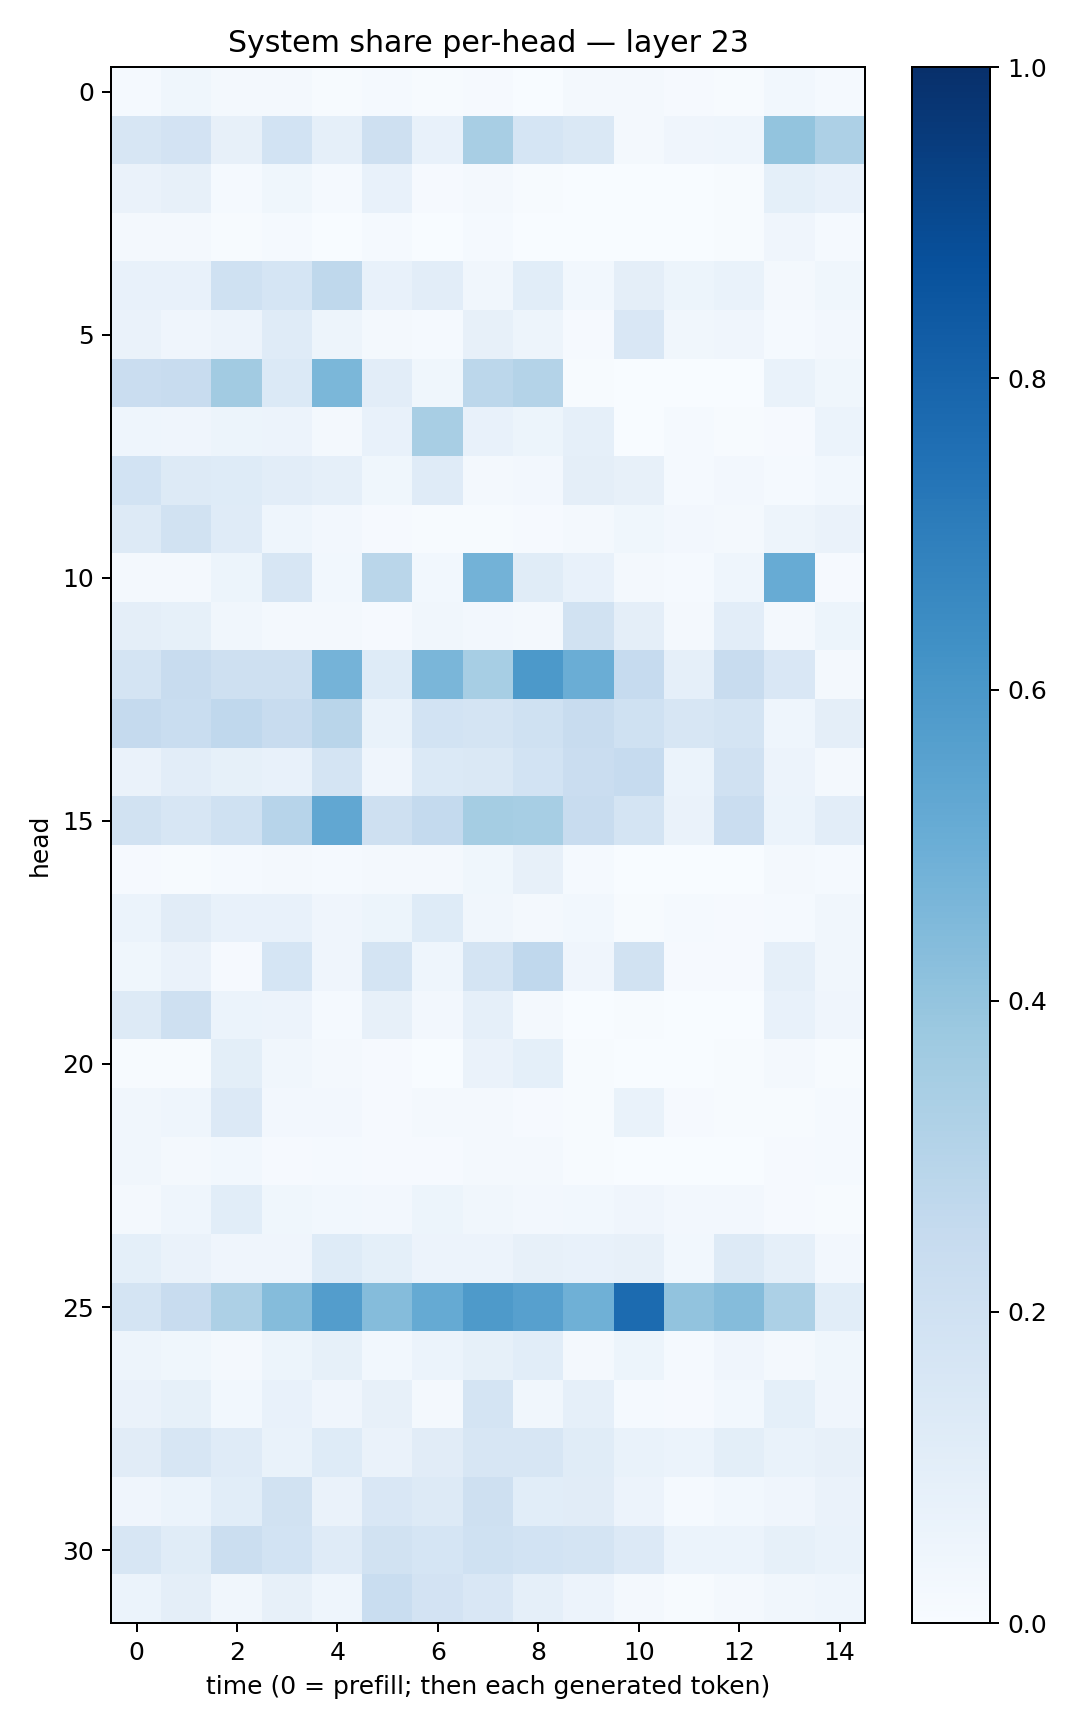

Values plotted in this chart, from the file beside it:
0.012049327, 0.038990706, 0.016040651, 0.016453527, 0.006092814, 0.011721598, 0.00697384, 0.008470359, 0.0030085957, 0.015889462, 0.019336088, 0.010808037, 0.0044376585, 0.030610925, 0.011890195
0.1567, 0.1817, 0.07941, 0.1866, 0.08841, 0.2101, 0.0772, 0.3405, 0.1712, 0.1437, 0.01881, 0.04102, 0.04444, 0.4016, 0.3253
0.06251, 0.08061, 0.01409, 0.03542, 0.01183, 0.07426, 0.01106, 0.02229, 0.007693, 0.002992, 0.003118, 0.002109, 0.007548, 0.09036, 0.07698
0.01796, 0.01593, 0.007749, 0.01326, 0.002955, 0.01313, 0.002297, 0.01302, 0.002106, 0.003007, 0.001755, 0.002629, 0.006493, 0.03987, 0.01526
0.07268, 0.07316, 0.2017, 0.1684, 0.2723, 0.07099, 0.1022, 0.03426, 0.1083, 0.0285, 0.09422, 0.05418, 0.06704, 0.02069, 0.03859
0.06424, 0.04007, 0.05849, 0.1193, 0.04722, 0.02114, 0.01448, 0.0785, 0.04796, 0.008225, 0.1516, 0.03463, 0.03966, 0.0137, 0.02577
0.2283, 0.2358, 0.3622, 0.1391, 0.4578, 0.1047, 0.03826, 0.2812, 0.3084, 0.004719, 0.003836, 0.002886, 0.002902, 0.06668, 0.03701
0.04408, 0.03975, 0.05435, 0.05817, 0.01942, 0.07535, 0.3428, 0.07286, 0.05094, 0.0884, 0.001712, 0.0124, 0.004368, 0.009243, 0.06131
0.1865, 0.132, 0.1213, 0.1042, 0.08722, 0.03887, 0.1196, 0.02321, 0.02676, 0.09542, 0.0802, 0.0153, 0.0247, 0.0122, 0.02778
0.1318, 0.1942, 0.1182, 0.04585, 0.02482, 0.01011, 0.006147, 0.004346, 0.008136, 0.02226, 0.03861, 0.0241, 0.01847, 0.04795, 0.0636
0.01907, 0.0195, 0.05097, 0.1598, 0.02817, 0.2862, 0.02941, 0.4803, 0.1165, 0.07314, 0.02206, 0.01528, 0.04428, 0.5094, 0.01119
0.09446, 0.08348, 0.03152, 0.01711, 0.01934, 0.01136, 0.03199, 0.02631, 0.02268, 0.1923, 0.09642, 0.02145, 0.1021, 0.01944, 0.05091
0.1742, 0.2391, 0.2042, 0.2051, 0.4741, 0.1234, 0.4618, 0.3442, 0.5908, 0.5008, 0.2479, 0.08851, 0.2422, 0.1486, 0.02089
0.2506, 0.2336, 0.2682, 0.2366, 0.2906, 0.06831, 0.1854, 0.173, 0.1994, 0.2408, 0.2004, 0.1582, 0.1746, 0.04442, 0.09644
0.06545, 0.1041, 0.08227, 0.07196, 0.1756, 0.04133, 0.1399, 0.1439, 0.1839, 0.2301, 0.25, 0.05913, 0.1961, 0.05557, 0.02254
0.1913, 0.1638, 0.2006, 0.2968, 0.53, 0.2081, 0.2549, 0.3546, 0.3476, 0.2353, 0.1778, 0.06527, 0.227, 0.05878, 0.1049
0.009558, 0.005509, 0.01371, 0.02271, 0.01451, 0.01833, 0.02266, 0.03636, 0.08018, 0.01262, 0.001868, 0.002143, 0.001644, 0.01849, 0.01185
0.05974, 0.1116, 0.07265, 0.07601, 0.04043, 0.05351, 0.1212, 0.03419, 0.02032, 0.0298, 0.007379, 0.01223, 0.01015, 0.01195, 0.03197
0.03875, 0.06448, 0.01118, 0.1704, 0.04211, 0.1754, 0.04373, 0.1772, 0.2692, 0.04053, 0.1885, 0.01108, 0.01032, 0.08709, 0.03227
0.1285, 0.2058, 0.06142, 0.05521, 0.01507, 0.07817, 0.02652, 0.08747, 0.01854, 0.003697, 0.006682, 0.0008575, 0.002713, 0.0768, 0.04297
0.005395, 0.007004, 0.0996, 0.03157, 0.01803, 0.01096, 0.002438, 0.063, 0.09061, 0.003919, 0.002631, 0.001504, 0.004424, 0.01798, 0.004839
0.03221, 0.04502, 0.1332, 0.02627, 0.02611, 0.01164, 0.01938, 0.02077, 0.0115, 0.006395, 0.06747, 0.008464, 0.005718, 0.005785, 0.01212
0.03376, 0.02318, 0.02877, 0.009308, 0.01242, 0.01166, 0.01115, 0.01689, 0.01688, 0.004696, 0.001949, 0.002704, 0.003882, 0.01046, 0.01305
0.02142, 0.04584, 0.1077, 0.03566, 0.02791, 0.02536, 0.05154, 0.03301, 0.02567, 0.03026, 0.04062, 0.02605, 0.02546, 0.01052, 0.0067
0.09141, 0.06325, 0.04162, 0.04078, 0.1217, 0.0931, 0.05705, 0.05785, 0.08073, 0.0732, 0.08117, 0.03043, 0.1255, 0.08781, 0.02522
0.1754, 0.2378, 0.3251, 0.4374, 0.5703, 0.437, 0.5192, 0.5863, 0.5596, 0.4901, 0.7707, 0.4029, 0.435, 0.3312, 0.1084
0.04963, 0.03654, 0.01941, 0.05145, 0.0831, 0.02942, 0.0624, 0.08546, 0.1056, 0.02027, 0.05216, 0.01397, 0.0421, 0.01902, 0.03615
0.06469, 0.08591, 0.02837, 0.07441, 0.03912, 0.07994, 0.01664, 0.1752, 0.03285, 0.08645, 0.0156, 0.01015, 0.03012, 0.09163, 0.04065
0.1118, 0.1604, 0.1179, 0.06761, 0.1215, 0.06384, 0.1102, 0.1626, 0.1632, 0.1144, 0.06974, 0.06141, 0.0977, 0.06698, 0.07884
0.0405, 0.06018, 0.1066, 0.1893, 0.06579, 0.1503, 0.129, 0.2043, 0.1085, 0.1102, 0.05509, 0.01442, 0.0311, 0.04038, 0.06319
0.1609, 0.1144, 0.2263, 0.1845, 0.1199, 0.1904, 0.1704, 0.2013, 0.1854, 0.1746, 0.1332, 0.06042, 0.06182, 0.0832, 0.06853
0.06123, 0.09424, 0.03168, 0.07936, 0.04645, 0.2318, 0.18, 0.1488, 0.08851, 0.05562, 0.02171, 0.00725, 0.0165, 0.03471, 0.04573
